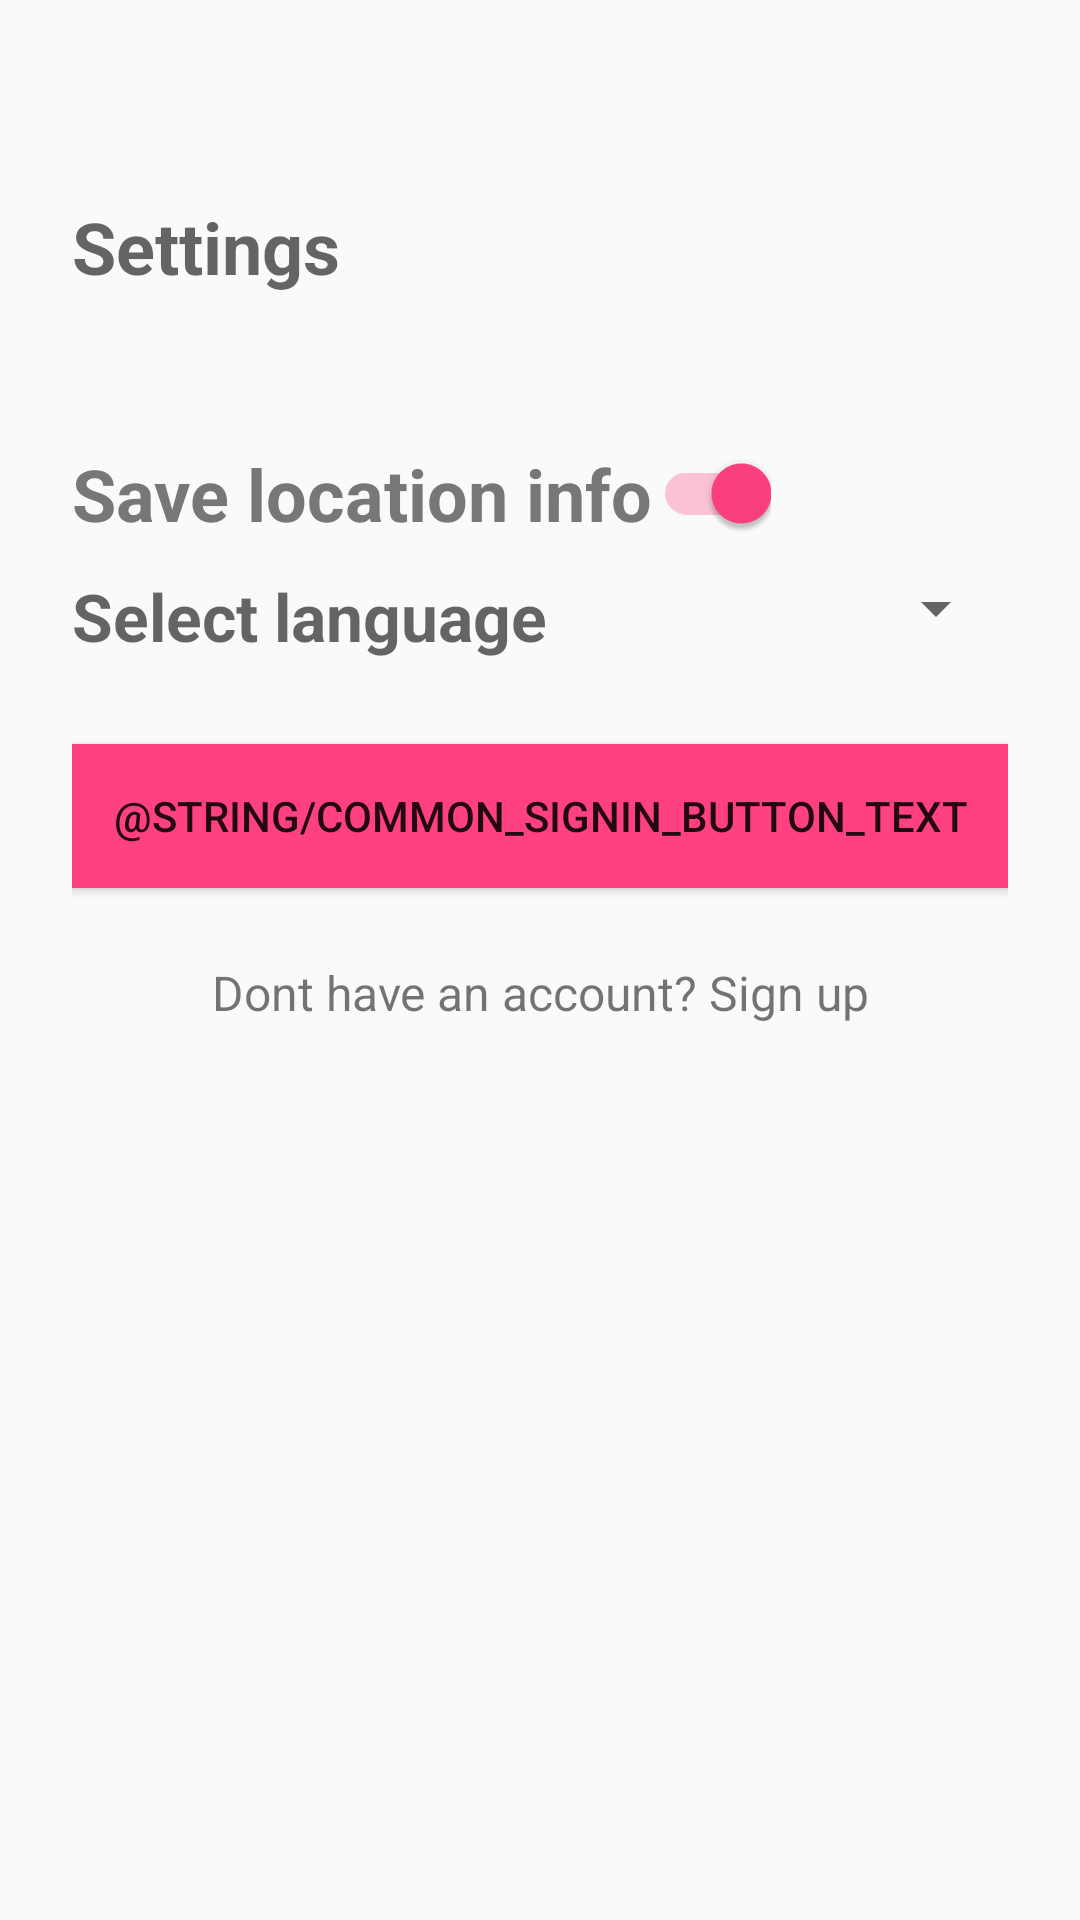

This screen was rendered from an Android layout file. Write that file and the resources it references.
<!-- AndroidManifest.xml: application theme AppTheme -->
<!-- res/layout/settings_fragment.xml -->
<?xml version="1.0" encoding="utf-8"?>
<layout xmlns:android="http://schemas.android.com/apk/res/android">

    <data class="SettingsBinding">

    </data>

    <ScrollView
        android:layout_width="fill_parent"
        android:layout_height="fill_parent"
        android:fitsSystemWindows="true">

        <LinearLayout
            android:layout_width="match_parent"
            android:layout_height="wrap_content"
            android:layout_gravity="top"
            android:orientation="vertical"
            android:paddingLeft="24dp"
            android:paddingRight="24dp"
            android:paddingTop="56dp">

            <LinearLayout
                android:layout_width="match_parent"
                android:layout_height="wrap_content"
                android:layout_marginTop="10dp"
                android:orientation="horizontal">

                <TextView
                    android:id="@+id/settings_title"
                    android:layout_width="match_parent"
                    android:layout_height="wrap_content"
                    android:drawableLeft="@drawable/icons_settings"
                    android:gravity="bottom"
                    android:text="@string/settings"
                    android:textAppearance="?android:attr/textAppearanceMedium"
                    android:textSize="24sp"
                    android:textStyle="bold" />
            </LinearLayout>

            <android.support.v7.widget.SwitchCompat
                android:id="@+id/location_switch"
                android:layout_width="wrap_content"
                android:layout_height="wrap_content"
                android:layout_gravity="left"
                android:layout_marginTop="50dp"
                android:checked="true"
                android:text="@string/settings_save_location_info"
                android:textAppearance="?android:attr/textAppearanceMedium"
                android:textColor="@color/monsoon"
                android:textSize="24sp"
                android:textStyle="bold" />

            <LinearLayout
                android:layout_width="match_parent"
                android:layout_height="wrap_content"
                android:layout_marginTop="10dp"
                android:orientation="horizontal">

                <TextView
                    android:id="@+id/user_profile_name"
                    android:layout_width="wrap_content"
                    android:layout_height="wrap_content"
                    android:text="@string/select_lang"
                    android:textAppearance="?android:attr/textAppearanceMedium"
                    android:textSize="22sp"
                    android:textStyle="bold" />

                <Spinner
                    android:id="@+id/lang_spinner"
                    android:layout_width="match_parent"
                    android:layout_height="wrap_content"
                    android:textAppearance="?android:attr/textAppearanceMedium"
                    android:textColor="@color/monsoon"
                    android:textSize="22sp"
                    android:textStyle="bold" />
            </LinearLayout>


            <android.support.v7.widget.AppCompatButton
                android:id="@+id/save_btn"
                android:layout_width="fill_parent"
                android:layout_height="wrap_content"
                android:layout_marginBottom="24dp"
                android:layout_marginTop="28dp"
                android:background="@drawable/button_selector"
                android:padding="12dp"
                android:text="@string/common_signin_button_text" />

            <TextView
                android:id="@+id/link_signup"
                android:layout_width="fill_parent"
                android:layout_height="wrap_content"
                android:layout_marginBottom="18dp"
                android:gravity="center"
                android:text="@string/dont_have_account"
                android:textSize="16dip" />

        </LinearLayout>
    </ScrollView>
</layout>
<!-- resources referenced by this layout -->
<resources>
  <color name="monsoon">#777777</color>
  <!-- drawable button_selector (drawable) -->
  <?xml version="1.0" encoding="utf-8"?>
  <selector xmlns:android="http://schemas.android.com/apk/res/android">
      <item android:drawable="@color/iron" android:state_pressed="true" /> 
      <item android:drawable="@color/iron" android:state_focused="true" /> 
      <item android:drawable="@color/colorAccent" /> 
  </selector>
  <string name="dont_have_account">Dont have an account? Sign up</string>
  <string name="select_lang">Select language</string>
  <string name="settings">Settings</string>
  <string name="settings_save_location_info">Save location info</string>
  <style name="AppTheme" parent="Theme.AppCompat.Light.DarkActionBar">
          
          <item name="colorPrimary">@color/colorPrimary</item>
          <item name="colorPrimaryDark">@color/colorPrimaryDark</item>
          <item name="colorAccent">@color/colorAccent</item>
      </style>
  <color name="iron">#CCCCCC</color>
  <color name="colorAccent">#FF4081</color>
  <color name="colorPrimary">#3F51B5</color>
  <color name="colorPrimaryDark">#303F9F</color>
</resources>
